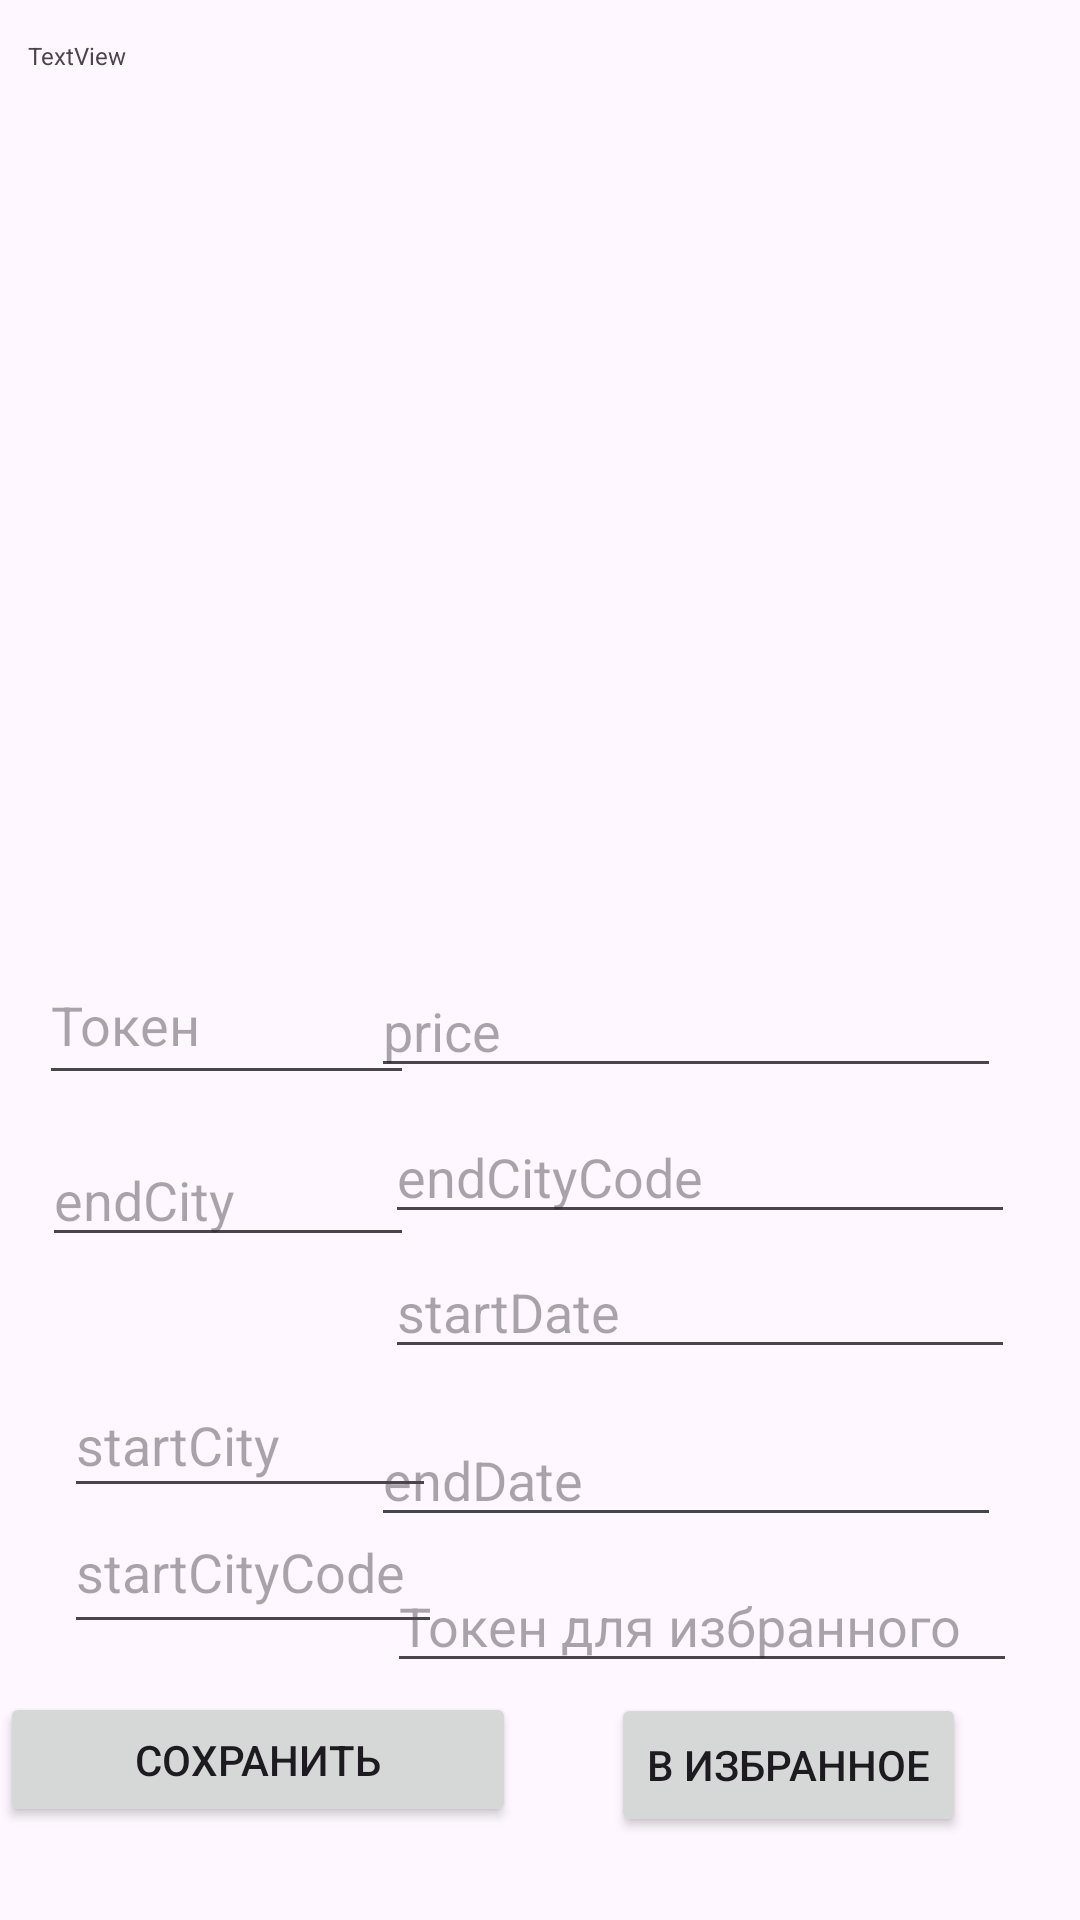

Write the Android layout XML for this screen, with the resource values it uses.
<!-- AndroidManifest.xml: application theme Theme.Kval202 -->
<!-- res/layout/activity_table.xml -->
<?xml version="1.0" encoding="utf-8"?>
<androidx.constraintlayout.widget.ConstraintLayout xmlns:android="http://schemas.android.com/apk/res/android"
    xmlns:app="http://schemas.android.com/apk/res-auto"
    xmlns:tools="http://schemas.android.com/tools"
    android:id="@+id/main"
    android:layout_width="match_parent"
    android:layout_height="match_parent"
    tools:context=".Table">

    <EditText
        android:id="@+id/editTextTextendDate"
        android:layout_width="wrap_content"
        android:layout_height="wrap_content"
        android:ems="10"
        android:hint="endDate"
        android:inputType="text"
        app:layout_constraintBottom_toBottomOf="parent"
        app:layout_constraintEnd_toEndOf="parent"
        app:layout_constraintHorizontal_bias="0.825"
        app:layout_constraintStart_toStartOf="parent"
        app:layout_constraintTop_toTopOf="parent"
        app:layout_constraintVertical_bias="0.787" />

    <EditText
        android:id="@+id/editTextTextprice"
        android:layout_width="wrap_content"
        android:layout_height="wrap_content"
        android:ems="10"
        android:hint="price"
        android:inputType="text"
        app:layout_constraintBottom_toBottomOf="parent"
        app:layout_constraintEnd_toEndOf="parent"
        app:layout_constraintHorizontal_bias="0.825"
        app:layout_constraintStart_toStartOf="parent"
        app:layout_constraintTop_toTopOf="parent"
        app:layout_constraintVertical_bias="0.537" />

    <EditText
        android:id="@+id/editTextFavoriteToken"
        android:layout_width="wrap_content"
        android:layout_height="wrap_content"
        android:ems="10"
        android:hint="Токен для избранного"
        android:inputType="text"
        app:layout_constraintBottom_toBottomOf="parent"
        app:layout_constraintEnd_toEndOf="parent"
        app:layout_constraintHorizontal_bias="0.86"
        app:layout_constraintStart_toStartOf="parent"
        app:layout_constraintTop_toTopOf="parent"
        app:layout_constraintVertical_bias="0.868" />

    <EditText
        android:id="@+id/editTextTextstartDate"
        android:layout_width="wrap_content"
        android:layout_height="wrap_content"
        android:ems="10"
        android:hint="startDate"
        android:inputType="text"
        app:layout_constraintBottom_toBottomOf="parent"
        app:layout_constraintEnd_toEndOf="parent"
        app:layout_constraintHorizontal_bias="0.855"
        app:layout_constraintStart_toStartOf="parent"
        app:layout_constraintTop_toTopOf="parent"
        app:layout_constraintVertical_bias="0.693" />

    <EditText
        android:id="@+id/editTextTextstartCityCode"
        android:layout_width="126dp"
        android:layout_height="51dp"
        android:ems="10"
        android:hint="startCityCode"
        android:inputType="text"
        app:layout_constraintBottom_toBottomOf="parent"
        app:layout_constraintEnd_toEndOf="parent"
        app:layout_constraintHorizontal_bias="0.091"
        app:layout_constraintStart_toStartOf="parent"
        app:layout_constraintTop_toTopOf="parent"
        app:layout_constraintVertical_bias="0.844" />

    <EditText
        android:id="@+id/editTextTextstartCity"
        android:layout_width="124dp"
        android:layout_height="45dp"
        android:layout_marginTop="316dp"
        android:ems="10"
        android:hint="startCity"
        android:inputType="text"
        app:layout_constraintBottom_toBottomOf="parent"
        app:layout_constraintEnd_toEndOf="parent"
        app:layout_constraintHorizontal_bias="0.09"
        app:layout_constraintStart_toStartOf="parent"
        app:layout_constraintTop_toTopOf="parent"
        app:layout_constraintVertical_bias="0.508" />

    <EditText
        android:id="@+id/editTextTextendCity"
        android:layout_width="124dp"
        android:layout_height="41dp"
        android:ems="10"
        android:hint="endCity"
        android:inputType="text"
        app:layout_constraintBottom_toBottomOf="parent"
        app:layout_constraintEnd_toEndOf="parent"
        app:layout_constraintHorizontal_bias="0.059"
        app:layout_constraintStart_toStartOf="parent"
        app:layout_constraintTop_toTopOf="parent"
        app:layout_constraintVertical_bias="0.631" />

    <EditText
        android:id="@+id/editTextTextendCityCode"
        android:layout_width="wrap_content"
        android:layout_height="wrap_content"
        android:ems="10"
        android:hint="endCityCode"
        android:inputType="text"
        app:layout_constraintBottom_toBottomOf="parent"
        app:layout_constraintEnd_toEndOf="parent"
        app:layout_constraintHorizontal_bias="0.855"
        app:layout_constraintStart_toStartOf="parent"
        app:layout_constraintTop_toTopOf="parent"
        app:layout_constraintVertical_bias="0.618" />

    <Button
        android:id="@+id/buttonSave"
        android:layout_width="172dp"
        android:layout_height="45dp"
        android:text="Сохранить"
        app:layout_constraintBottom_toBottomOf="parent"
        app:layout_constraintEnd_toEndOf="parent"
        app:layout_constraintHorizontal_bias="0.0"
        app:layout_constraintStart_toStartOf="parent"
        app:layout_constraintTop_toTopOf="parent"
        app:layout_constraintVertical_bias="0.948" />

    <TextView
        android:id="@+id/textViewList"
        android:layout_width="341dp"
        android:layout_height="305dp"
        android:text="TextView"
        android:textSize="8sp"
        app:layout_constraintBottom_toBottomOf="parent"
        app:layout_constraintEnd_toEndOf="parent"
        app:layout_constraintHorizontal_bias="0.498"
        app:layout_constraintStart_toStartOf="parent"
        app:layout_constraintTop_toTopOf="parent"
        app:layout_constraintVertical_bias="0.039" />

    <EditText
        android:id="@+id/editTextTextsearchToken"
        android:layout_width="125dp"
        android:layout_height="50dp"
        android:ems="10"
        android:hint="Токен"
        android:inputType="text"
        app:layout_constraintBottom_toBottomOf="parent"
        app:layout_constraintEnd_toEndOf="parent"
        app:layout_constraintHorizontal_bias="0.055"
        app:layout_constraintStart_toStartOf="parent"
        app:layout_constraintTop_toTopOf="parent"
        app:layout_constraintVertical_bias="0.534" />

    <Button
        android:id="@+id/buttonFavorite"
        android:layout_width="wrap_content"
        android:layout_height="wrap_content"
        android:text="В избранное"
        app:layout_constraintBottom_toBottomOf="parent"
        app:layout_constraintEnd_toEndOf="parent"
        app:layout_constraintHorizontal_bias="0.843"
        app:layout_constraintStart_toStartOf="parent"
        app:layout_constraintTop_toTopOf="parent"
        app:layout_constraintVertical_bias="0.953" />
</androidx.constraintlayout.widget.ConstraintLayout>
<!-- resources referenced by this layout -->
<resources>
  <style name="Theme.Kval202" parent="Base.Theme.Kval202" />
  <style name="Base.Theme.Kval202" parent="Theme.Material3.DayNight.NoActionBar">
          
          
      </style>
</resources>
